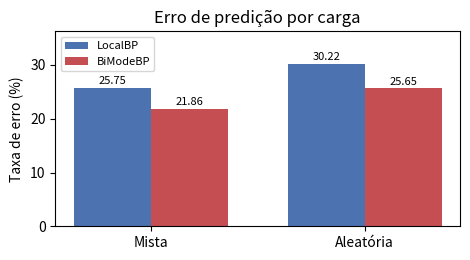
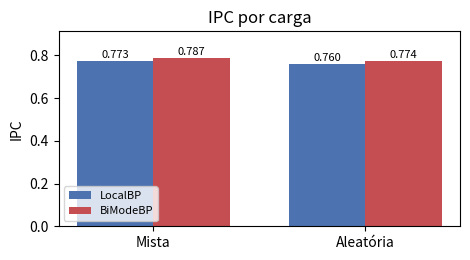
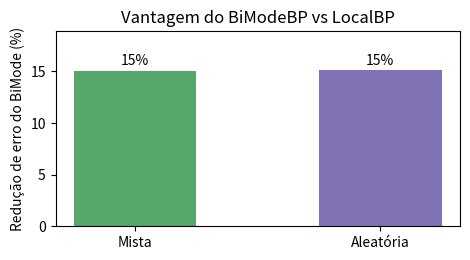

Generate these figures, in order, with matplotlib:
#!/usr/bin/env python3
# Graficos do contraste entre cargas de trabalho (mista vs aleatoria),
# para a versao estendida do relatorio. Dados de m5out/{,random_}{local,bimode}.
import matplotlib
matplotlib.use("Agg")
import matplotlib.pyplot as plt
import numpy as np

workloads = ["Mista", "Aleatória"]
c_local, c_bimode = "#4C72B0", "#C44E52"

# condPredicted / condIncorrect por (carga, preditor) -- MinorCPU (in-order)
cond_pred = {"local": [606368, 960029], "bimode": [575382, 923544]}
cond_inc  = {"local": [156136, 290092], "bimode": [125793, 236892]}
ipc       = {"local": [0.773120, 0.759586], "bimode": [0.786836, 0.773650]}

rate = {k: [100*cond_inc[k][i]/cond_pred[k][i] for i in range(2)] for k in cond_pred}
# vantagem relativa do BiMode = reducao % da taxa de erro vs LocalBP
advantage = [100*(rate["local"][i]-rate["bimode"][i])/rate["local"][i] for i in range(2)]

x = np.arange(2); w = 0.36

def grouped(ax, data_local, data_bimode, ylabel, title, fmt):
    b1 = ax.bar(x - w/2, data_local,  w, label="LocalBP",  color=c_local)
    b2 = ax.bar(x + w/2, data_bimode, w, label="BiModeBP", color=c_bimode)
    ax.set_xticks(x); ax.set_xticklabels(workloads)
    ax.set_ylabel(ylabel); ax.set_title(title)
    ax.legend(fontsize=8)
    for b in list(b1)+list(b2):
        h = b.get_height()
        ax.annotate(fmt.format(h), (b.get_x()+b.get_width()/2, h), ha="center",
                    va="bottom", fontsize=8, xytext=(0,1), textcoords="offset points")

# Fig A: taxa de erro por carga x preditor
fig, ax = plt.subplots(figsize=(4.8, 2.7))
grouped(ax, rate["local"], rate["bimode"], "Taxa de erro (%)",
        "Erro de predição por carga", "{:.2f}")
ax.set_ylim(0, max(rate["local"])*1.2)
fig.tight_layout(); fig.savefig("wl_mispred.png", dpi=200); plt.close(fig)

# Fig B: IPC por carga x preditor
fig, ax = plt.subplots(figsize=(4.8, 2.7))
grouped(ax, ipc["local"], ipc["bimode"], "IPC", "IPC por carga", "{:.3f}")
ax.set_ylim(0, max(ipc["local"])*1.18)
fig.tight_layout(); fig.savefig("wl_ipc.png", dpi=200); plt.close(fig)

# Fig C: vantagem relativa do BiMode (reducao da taxa de erro) por carga
fig, ax = plt.subplots(figsize=(4.8, 2.7))
bars = ax.bar(workloads, advantage, color=["#55A868", "#8172B3"], width=0.5)
ax.set_ylabel("Redução de erro do BiMode (%)")
ax.set_title("Vantagem do BiModeBP vs LocalBP")
ax.set_ylim(0, max(advantage)*1.25)
for b in bars:
    h = b.get_height()
    ax.annotate("{:.0f}%".format(h), (b.get_x()+b.get_width()/2, h), ha="center",
                va="bottom", fontsize=10, xytext=(0,2), textcoords="offset points")
fig.tight_layout(); fig.savefig("wl_advantage.png", dpi=200); plt.close(fig)

print("rates:", rate, "advantage:", advantage)
